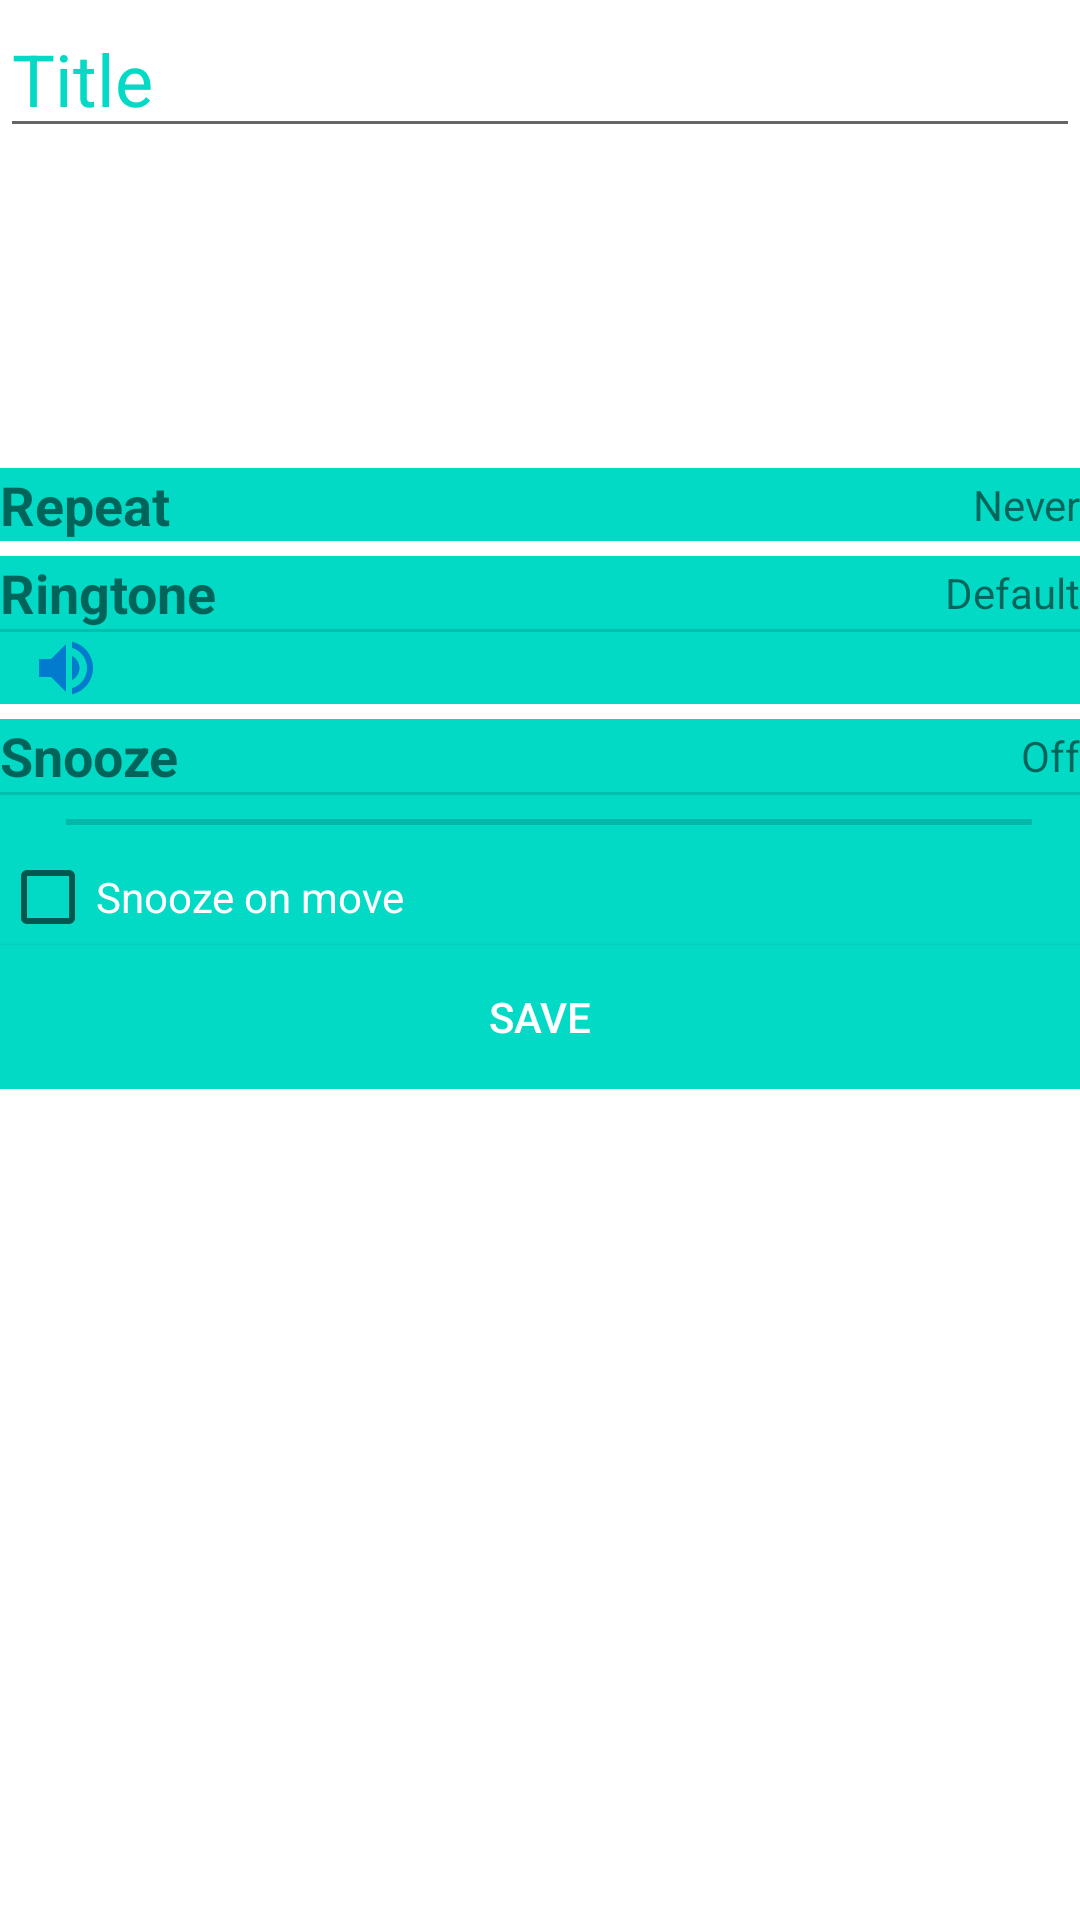

Reconstruct the res/layout file that produces this screen, plus the resources it refers to.
<!-- AndroidManifest.xml: application theme Theme.HomeActivity -->
<!-- res/layout/activity_alarm_create.xml -->
<?xml version="1.0" encoding="utf-8"?>
<ScrollView xmlns:android="http://schemas.android.com/apk/res/android"
    xmlns:app="http://schemas.android.com/apk/res-auto"
    xmlns:tools="http://schemas.android.com/tools"
    android:layout_width="match_parent"
    android:layout_height="match_parent"
    android:layout_margin="10dp"
    android:background="@color/colorWhite"

    tools:context=".alarmclock.activities.AlarmCreate">

    <LinearLayout
        android:layout_width="match_parent"
        android:layout_height="wrap_content"
        android:orientation="vertical">

        <EditText
            android:id="@+id/textName"
            android:layout_width="match_parent"
            android:layout_height="wrap_content"
            android:ems="10"
            android:hint="Title"
            android:inputType="text"
            android:textColor="@color/teal_200"
            android:textColorHint="@color/teal_200"
            android:textSize="24sp" />

        <TextView
            android:id="@+id/labelTime"
            android:layout_width="match_parent"
            android:layout_height="wrap_content"
            android:layout_marginTop="20dp"
            android:layout_marginBottom="20dp"
            android:onClick="showTimePicker"
            android:text=""
            android:textAlignment="center"
            android:textSize="50sp" />

        <LinearLayout
            android:id="@+id/buttonRepeat"
            android:layout_width="match_parent"
            android:layout_height="wrap_content"
            android:background="@color/teal_200"
            android:orientation="horizontal"
            android:theme="@style/Widget.Group">

            <TextView
                android:layout_width="wrap_content"
                android:layout_height="wrap_content"
                android:layout_weight="1"
                android:background="@color/teal_200"
                android:text="Repeat"
                android:textAlignment="viewStart"
                android:textSize="18sp"
                android:textStyle="bold"
                android:theme="@style/AppTheme" />

            <TextView
                android:id="@+id/labelRepeat"
                android:layout_width="wrap_content"
                android:layout_height="wrap_content"
                android:layout_gravity="center_vertical|end"
                android:layout_weight="1"
                android:background="@color/teal_200"
                android:text="Never"
                android:textAlignment="viewEnd"
                android:theme="@style/AppTheme" />

        </LinearLayout>

        <LinearLayout
            android:id="@+id/buttonRingtone"
            android:layout_width="match_parent"
            android:layout_height="wrap_content"
            android:layout_marginTop="5dp"
            android:background="@color/teal_200"
            android:orientation="vertical"
            android:theme="@style/Widget.Group">

            <LinearLayout
                android:layout_width="match_parent"
                android:layout_height="match_parent"
                android:layout_margin="0dp"
                android:layout_weight="1"
                android:background="@color/teal_200"
                android:orientation="horizontal"
                android:padding="0dp">

                <TextView
                    android:layout_width="wrap_content"
                    android:layout_height="wrap_content"
                    android:layout_weight="1"
                    android:background="@color/teal_200"
                    android:text="Ringtone"
                    android:textAlignment="viewStart"
                    android:textSize="18sp"
                    android:textStyle="bold"
                    android:theme="@style/AppTheme" />

                <TextView
                    android:id="@+id/labelRingtone"
                    android:layout_width="wrap_content"
                    android:layout_height="wrap_content"
                    android:layout_gravity="center_vertical|end"
                    android:layout_weight="1"
                    android:background="@color/teal_200"
                    android:text="Default"
                    android:textAlignment="viewEnd"
                    android:theme="@style/AppTheme" />

            </LinearLayout>

            <View
                android:layout_width="match_parent"
                android:layout_height="1dp"
                android:layout_weight="1"
                android:background="?android:attr/listDivider" />

            <LinearLayout
                android:layout_width="match_parent"
                android:layout_height="match_parent"
                android:layout_margin="0dp"
                android:layout_weight="1"
                android:background="@color/teal_200"
                android:gravity="center"
                android:orientation="horizontal"
                android:padding="0dp">

                <ImageView
                    android:id="@+id/imageView"
                    android:layout_width="wrap_content"
                    android:layout_height="wrap_content"
                    android:layout_margin="0dp"
                    android:background="@color/teal_200"
                    android:padding="0dp"
                    android:paddingStart="10dp"
                    app:srcCompat="@drawable/ic_volume" />

                <SeekBar
                    android:id="@+id/seekBarVolume"
                    android:layout_width="0dp"
                    android:layout_height="wrap_content"
                    android:layout_margin="0dp"
                    android:layout_weight="1"
                    android:max="100"
                    android:padding="0dp"
                    android:progress="100" />

            </LinearLayout>

        </LinearLayout>

        <LinearLayout
            android:layout_width="match_parent"
            android:layout_height="wrap_content"
            android:layout_marginTop="5dp"
            android:background="@color/teal_200"
            android:orientation="vertical"
            android:theme="@style/Widget.Group">

            <LinearLayout
                android:layout_width="match_parent"
                android:layout_height="match_parent"
                android:layout_weight="1"
                android:background="@color/teal_200"
                android:orientation="horizontal">

                <TextView
                    android:layout_width="wrap_content"
                    android:layout_height="wrap_content"
                    android:layout_weight="1"
                    android:background="@color/teal_200"
                    android:text="Snooze"
                    android:textAlignment="viewStart"
                    android:textSize="18sp"
                    android:textStyle="bold"
                    android:theme="@style/AppTheme" />

                <TextView
                    android:id="@+id/labelSnooze"
                    android:layout_width="wrap_content"
                    android:layout_height="wrap_content"
                    android:layout_gravity="center_vertical|end"
                    android:layout_weight="1"
                    android:background="@color/teal_200"
                    android:text="Off"
                    android:textAlignment="viewEnd"
                    android:theme="@style/AppTheme" />
            </LinearLayout>

            <View
                android:id="@+id/divider"
                android:layout_width="match_parent"
                android:layout_height="1dp"
                android:layout_weight="1"
                android:background="?android:attr/listDivider" />

            <SeekBar
                android:id="@+id/seekBarSnooze"
                style="@style/Widget.AppCompat.SeekBar"
                android:layout_width="match_parent"
                android:layout_height="wrap_content"
                android:layout_weight="1"
                android:max="10"
                android:progress="0" />

            <CheckBox
                android:textColor="@color/colorWhite"
                android:id="@+id/checkBoxSnoozeOnMove"
                android:layout_width="match_parent"
                android:layout_height="wrap_content"
                android:layout_weight="1"
                android:checked="false"
                android:text="Snooze on move"
                android:textSize="14sp" />

        </LinearLayout>

        <Button
            android:textColor="@color/colorWhite"
            android:id="@+id/buttonSave"
            android:layout_width="match_parent"
            android:layout_height="wrap_content"
            android:background="@color/teal_200"
            android:text="Save" />


    </LinearLayout>

</ScrollView>
<!-- resources referenced by this layout -->
<resources>
  <color name="colorWhite">#FFFFFF</color>
  <color name="teal_200">#FF03DAC5</color>
  <!-- drawable ic_volume (drawable) -->
  <vector xmlns:android="http://schemas.android.com/apk/res/android"
      android:width="24dp"
      android:height="24dp"
      android:viewportWidth="24.0"
      android:viewportHeight="24.0">
      <path
          android:fillColor="@color/colorAccent"
          android:pathData="M3,9v6h4l5,5L12,4L7,9L3,9zM16.5,12c0,-1.77 -1.02,-3.29 -2.5,-4.03v8.05c1.48,-0.73 2.5,-2.25 2.5,-4.02zM14,3.23v2.06c2.89,0.86 5,3.54 5,6.71s-2.11,5.85 -5,6.71v2.06c4.01,-0.91 7,-4.49 7,-8.77s-2.99,-7.86 -7,-8.77z"/>
  </vector>
  <style name="Theme.HomeActivity" parent="Theme.AppCompat.Light.DarkActionBar">
          
          <item name="colorPrimary">@color/teal_200</item>
          <item name="colorPrimaryDark">@color/purple_700</item>
          <item name="colorAccent">@color/teal_200</item>
          
      </style>
  <color name="colorAccent">#027bce</color>
  <color name="purple_700">#FF3700B3</color>
</resources>
